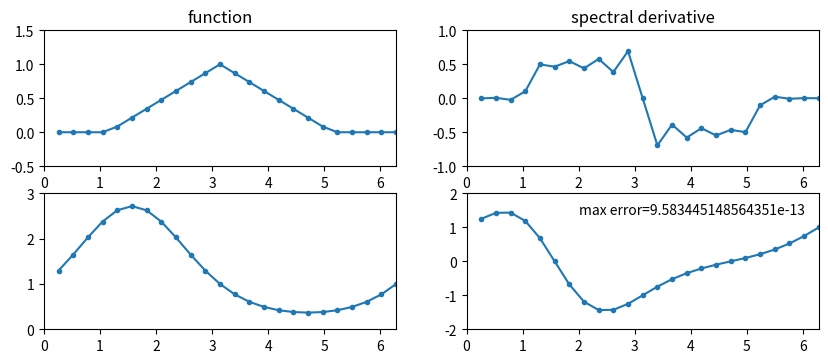

The script that saved this image:
# p5.m - repetition of p4.m via FFT

# For complex v, delete "real" commands.

from numpy import pi, maximum, abs, zeros, arange, real, sin, cos, exp, inf
from numpy.fft import fft, ifft
from numpy.linalg import norm
from matplotlib.pyplot import figure, subplot, plot, axis, title, text

figure(figsize=(10, 6))

# Set up grid:
N = 24
h = 2*pi/N
x = h*arange(1, N+1)

# Differentiation of a hat function:
v = maximum(0, 1-abs(x-pi)/2)
v_hat = fft(v)
w_hat = 1j*zeros(N)
w_hat[0:N//2] = 1j*arange(0, N//2)
w_hat[N//2+1:] = 1j*arange(-N//2+1, 0, 1)
w_hat = w_hat * v_hat
w = real(ifft(w_hat))

subplot(3, 2, 1)
plot(x, v, '.-')
axis([0, 2*pi, -.5, 1.5])
title('function')
subplot(3, 2, 2)
plot(x, w, '.-')
axis([0, 2*pi, -1, 1])
title('spectral derivative')

# Differentiation of exp(sin(x)):
v = exp(sin(x))
vprime = cos(x)*v
v_hat = fft(v)
w_hat = 1j*zeros(N)
w_hat[0:N//2] = 1j*arange(0, N//2)
w_hat[N//2+1:] = 1j*arange(-N//2+1, 0, 1)
w_hat = w_hat * v_hat
w = real(ifft(w_hat))

subplot(3, 2, 3)
plot(x, v, '.-')
axis([0, 2*pi, 0, 3])
subplot(3, 2, 4)
plot(x, w, '.-')
axis([0, 2*pi, -2, 2])
error = norm(w-vprime, inf)
text(2.0, 1.4, "max error="+str(error))
